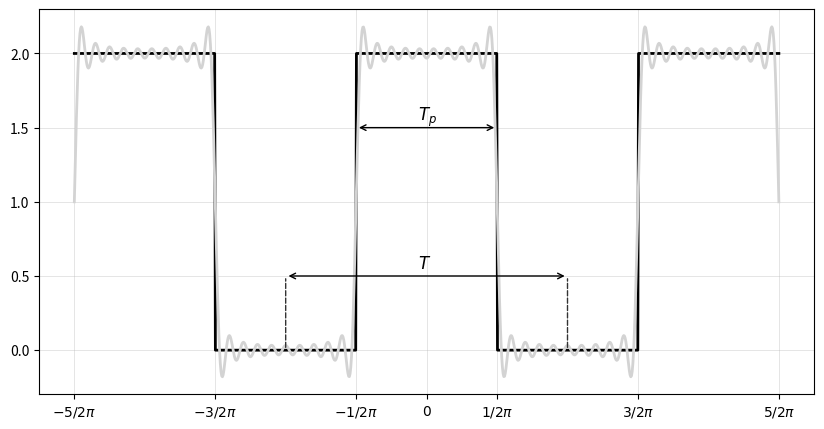
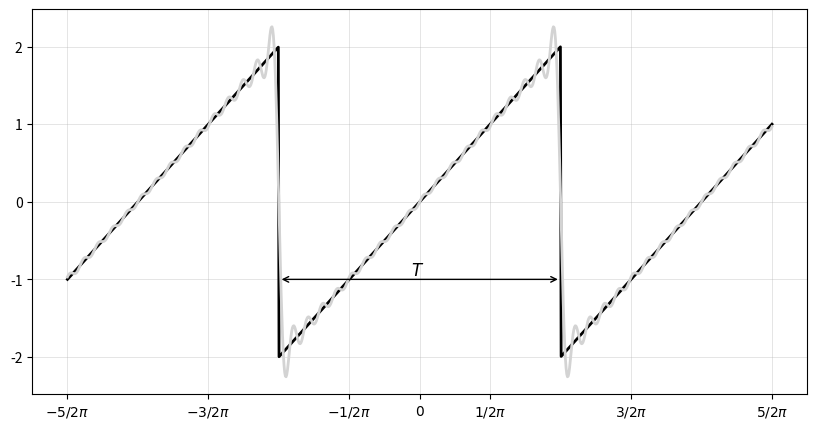

Write the Python code that produced these figures, in order. (Note: this script raises an exception after producing the figures.)
import numpy as np
import matplotlib.pyplot as plt

# Fourier coefficients
def a0(A, X):
    return A/2 * np.ones(len(X))

def an(A, n):
    if n%2==0:
        return 0
    return (-1)**((n-1)/2)*(2*A)/(n*np.pi)

def Plot(x, y, s, T):
    plt.figure(figsize=(10,5))
    ax = plt.gca()
    ax.grid(color='#b7b7b7', linestyle='-', linewidth=0.5, alpha=0.5)
    plt.plot(x,y,'-', color='black', lw=2,label="Signal")
    plt.plot(x,s,'-', color='#d3d3d3', lw=2,label="Fourier series approximation")
    plt.xticks([-5/2*np.pi, -3/2*np.pi, -1/2*np.pi, 0, 1/2*np.pi, 3/2*np.pi, 5/2*np.pi],
               [r'$-5/2\pi$', r'$-3/2\pi$', r'$-1/2\pi$', r'$0$',r'$1/2\pi$', r'$3/2\pi$', r'$5/2\pi$'])

    # the arrow
    ax.annotate('', xy=(-T/2,0.5), xytext=(-T/2,0),
                arrowprops={'arrowstyle': '-', 'ls': 'dashed', 'ec': '#333333'}, va='center')
    ax.annotate('', xy=(T/2,0.5), xytext=(T/2,0),
                arrowprops={'arrowstyle': '-', 'ls': 'dashed', 'ec': '#333333'}, va='center')
    ax.annotate('', xy=(T/2,0.5), xytext=(-T/2,0.5),
                arrowprops={'arrowstyle': '<->'}, va='center')
    ax.annotate('', xy=(T/4,1.5), xytext=(-T/4,1.5),
                arrowprops={'arrowstyle': '<->'}, va='center')
    plt.text(-0.2,  1.55, r'$T_p$', {'color': 'k', 'fontsize': 12})
    plt.text(-0.2,  0.55, r'$T$', {'color': 'k', 'fontsize': 12})
    plt.show()
    

def Series(n):
    # Initial parameters
    A = 2
    N = 1000
    T = 2*np.pi
    f = 1/T

    x = np.linspace(-5/2*np.pi,5/2*np.pi,N)
    y = A/2*(1 + np.sign(np.cos(2*np.pi*f*x)))

    s =  a0(A, x) + sum(an(A, i) * np.cos(i*x) for i in range(1,n+1))
    Plot(x,y,s,T)
    
Series(19)

import numpy as np
import matplotlib.pyplot as plt
from scipy import signal

# Fourier coefficients
def bn(T, A, n):
    w_n = 2*np.pi*n/T
    return -(4*A)/(w_n*T**2)*(T*np.cos(w_n*T/2) - 2/(w_n)*np.sin(w_n*T/2))

def Plot(x,y,s,T):
    plt.figure(figsize=(10,5))
    ax = plt.gca()
    ax.grid(color='#b7b7b7', linestyle='-', linewidth=0.5, alpha=0.5)
    plt.plot(x,y,'-', color='black', lw=2,label="Signal")
    plt.plot(x,s,'-', color='#d3d3d3', lw=2,label="Fourier series approximation")
    plt.xticks([-5/2*np.pi, -3/2*np.pi, -1/2*np.pi, 0, 1/2*np.pi, 3/2*np.pi, 5/2*np.pi],
               [r'$-5/2\pi$', r'$-3/2\pi$', r'$-1/2\pi$', r'$0$',r'$1/2\pi$', r'$3/2\pi$', r'$5/2\pi$'])

    # the arrow
    ax.annotate('', xy=(T/2,-1), xytext=(-T/2,-1),
                arrowprops={'arrowstyle': '<->'}, va='center')
    plt.text(-0.2,  -0.95, r'$T$', {'color': 'k', 'fontsize': 12})
    
def Series(n):
    A = 2
    T = 2*np.pi
    f = 1/T
    
    x = np.linspace(-5/2*np.pi,5/2*np.pi,1000)
    y = A * signal.sawtooth(x-T/2)

    s =  sum(bn(T, A, i) * np.sin(i*x) for i in range(1,n+1))
    Plot(x,y,s,T)
    
Series(19)

# general form
import numpy as np
import matplotlib.pyplot as plt

# Fourier coefficients
def a0(T, T_p, A, X):
    return T_p/T *A * np.ones(len(X))

def an(T, T_p, A, n):
    w_n = 2*m.pi*n/T
    return (4*A)/(w_n * T)*np.sin((w_n * T_p)/2)

def Plot(x,y,s,T,T_p): 
    plt.figure(figsize=(10,5))
    ax = plt.gca()
    ax.grid(color='#b7b7b7', linestyle='-', linewidth=0.5, alpha=0.5)
    plt.plot(x,y,'-', color='black', lw=2,label="Signal")
    plt.plot(x,s,'-', color='#d3d3d3', lw=2,label="Fourier series approximation")
    plt.xticks([-5/2*np.pi, -3/2*np.pi, -1/2*np.pi, 0, 1/2*np.pi, 3/2*np.pi, 5/2*np.pi],
               [r'$-5/2\pi$', r'$-3/2\pi$', r'$-1/2\pi$', r'$0$',r'$1/2\pi$', r'$3/2\pi$', r'$5/2\pi$'])

    # the arrow
    ax.annotate('', xy=(-T/2,0.5), xytext=(-T/2,0),
                arrowprops={'arrowstyle': '-', 'ls': 'dashed', 'ec': '#333333'}, va='center')
    ax.annotate('', xy=(T/2,0.5), xytext=(T/2,0),
                arrowprops={'arrowstyle': '-', 'ls': 'dashed', 'ec': '#333333'}, va='center')
    ax.annotate('', xy=(T/2,0.5), xytext=(-T/2,0.5),
                arrowprops={'arrowstyle': '<->'}, va='center')
    ax.annotate('', xy=(T_p/2,1.5), xytext=(-T_p/2,1.5),
                arrowprops={'arrowstyle': '<->'}, va='center')
    plt.text(-0.2,  1.55, r'$T_p$', {'color': 'k', 'fontsize': 12})
    plt.text(-0.2,  0.55, r'$T$', {'color': 'k', 'fontsize': 12})
    plt.show()
    
def Series(n, delta):
    # Initial parameters
    A = 2
    T = 2*m.pi
    T_p = m.pi / delta
    f = 1/T

    x = np.linspace(-5/2*np.pi,5/2*np.pi,1000)
    y = []
    for i in X:
        if i > (-1/2*T_p) and i < (1/2*T_p) or i > (-1/2*T_p + T) and i < (1/2*T_p + T) or i > (-1/2*T_p - T) and i < (1/2*T_p - T):
            y.append(A)
        else:
            y.append(0)

    s =  a0(T, T_p, A, X) + sum(an(T, T_p, A, i) * np.cos(i*x) for i in range(1,n+1))
    Plot(x,y,s,T,T_p)
    
Series(60, 4)

import numpy as np
import matplotlib.pyplot as plt

# Fourier coefficients
def a0(x):
    return np.pi/4 * np.ones(len(x))

def an(n,x):
    if n%2==0:
        return 0
    return (-2)/(n**2*np.pi) * np.ones(len(x))

def bn(n,x):
    return (-1)**(n+1)/n * np.ones(len(x))


def Plot(x,y,s): 
    plt.figure(figsize=(10,5))
    ax = plt.gca()
    ax.grid(color='#b7b7b7', linestyle='-', linewidth=0.5, alpha=0.5)
    plt.plot(x,y,'-', color='black', lw=2,label="RELU")
    plt.plot(x,s,'-', color='#b7b7b7', lw=1,label="f2")
    
    plt.xticks([-np.pi, -1/2*np.pi, 0, 1/2*np.pi, np.pi], [r'$-\pi$', r'$-1/2\pi$', r'$0$',r'$1/2\pi$', r'$\pi$'])
    plt.show()
    
def Series(n):
    # Initial parameters
    N = 1000
    x = np.linspace(-np.pi, np.pi, N)
    y = np.where(x<0,0,x)

    s =  a0(x) + sum(an(i,x) * np.cos(i*x) + bn(i,x) * np.sin(i*x) for i in range(1,n+1))
    Plot(x,y,s)
    
Series(30)